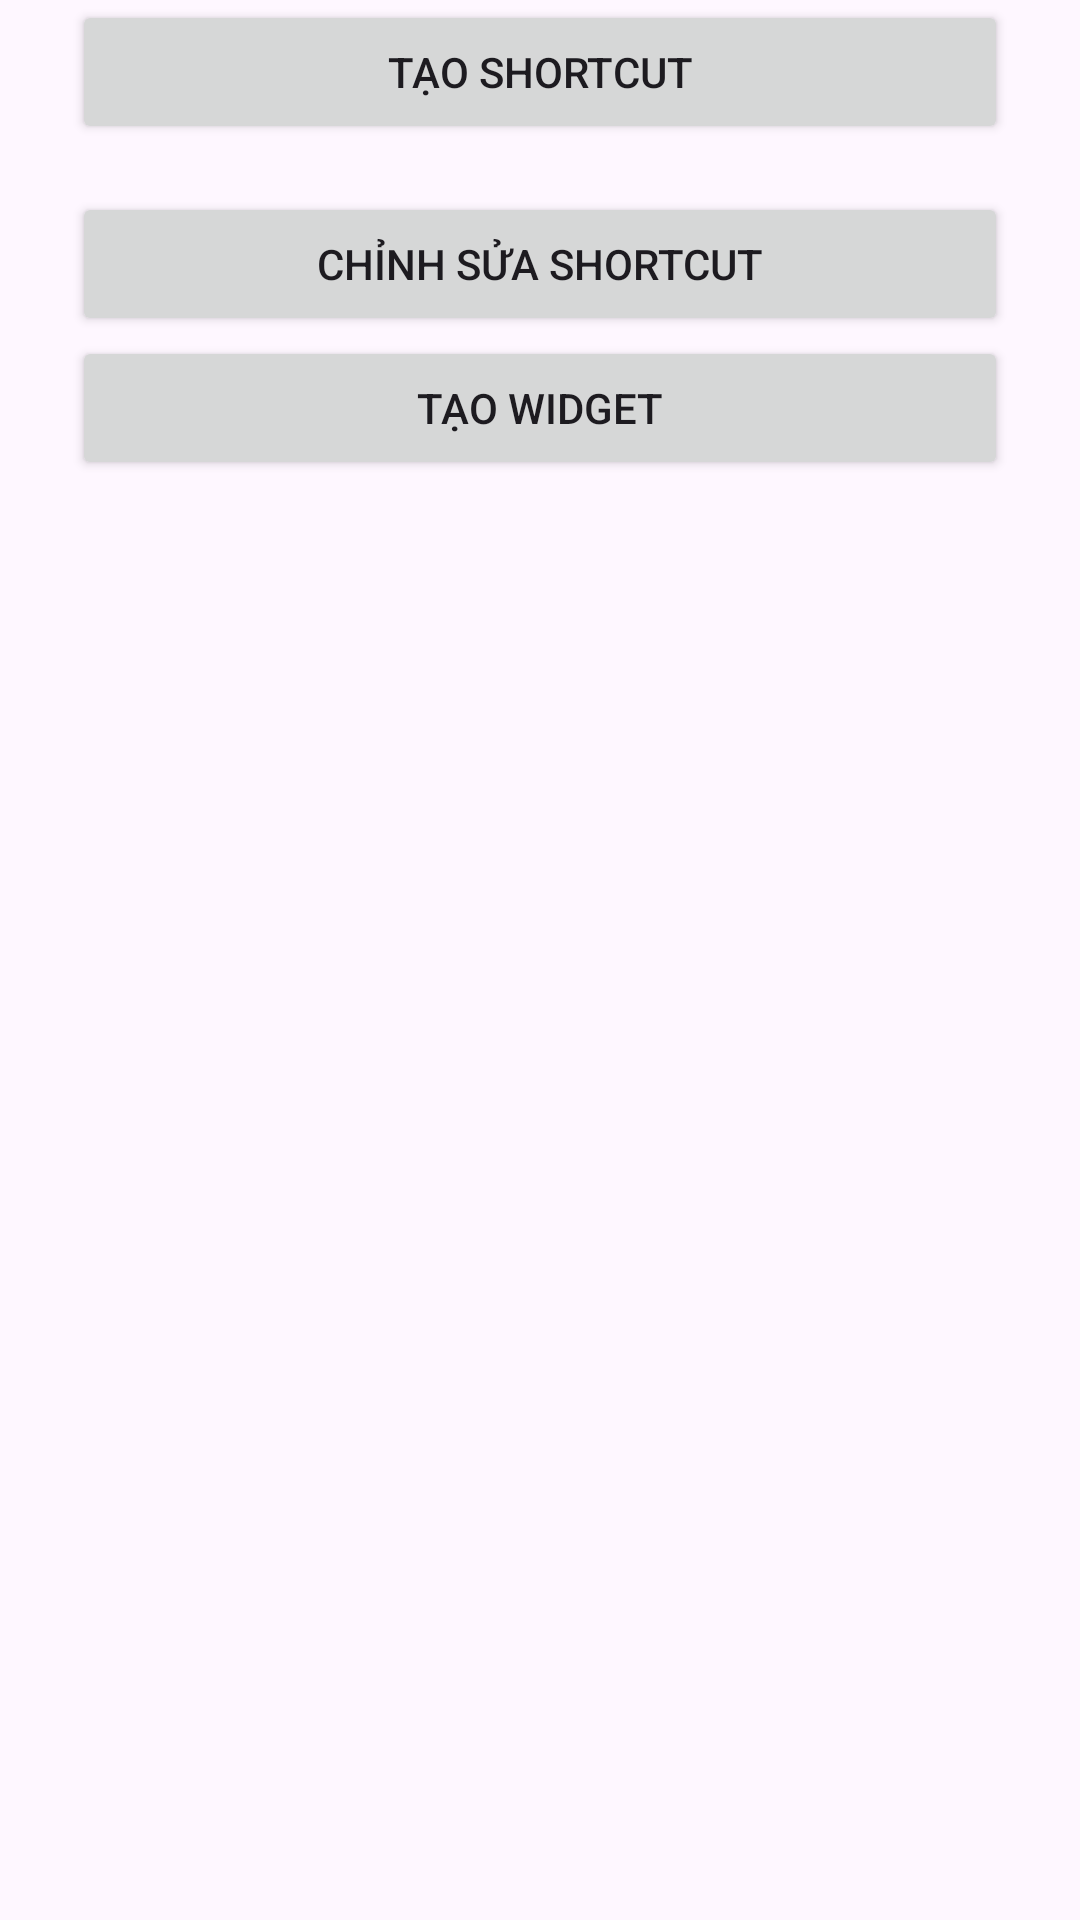

Reconstruct the res/layout file that produces this screen, plus the resources it refers to.
<!-- AndroidManifest.xml: application theme Theme.Appxx_appthemewallpaper -->
<!-- res/layout/activity_main.xml -->
<?xml version="1.0" encoding="utf-8"?>
<layout xmlns:android="http://schemas.android.com/apk/res/android"
    xmlns:app="http://schemas.android.com/apk/res-auto"
    xmlns:tools="http://schemas.android.com/tools">

    <androidx.constraintlayout.widget.ConstraintLayout
        android:id="@+id/main"
        android:layout_width="match_parent"
        android:layout_height="match_parent">

        <Button
            android:id="@+id/btnCreateShortcut"
            android:layout_width="0dp"
            android:layout_height="wrap_content"
            android:layout_marginStart="24dp"
            android:layout_marginEnd="24dp"
            android:layout_marginBottom="16dp"
            android:text="Tạo shortcut"
            app:layout_constraintBottom_toTopOf="@+id/btnEditShortcut"
            app:layout_constraintEnd_toEndOf="parent"
            app:layout_constraintStart_toStartOf="parent"
            app:layout_constraintTop_toTopOf="parent" />

        <Button
            android:id="@+id/btnEditShortcut"
            android:layout_width="0dp"
            android:layout_height="wrap_content"
            android:layout_marginStart="24dp"
            android:layout_marginEnd="24dp"
            android:layout_marginBottom="16dp"
            android:text="Chỉnh sửa shortcut"
            app:layout_constraintEnd_toEndOf="parent"
            app:layout_constraintBottom_toTopOf="@+id/btnCreateWidget"
            app:layout_constraintStart_toStartOf="parent"
            app:layout_constraintTop_toBottomOf="@+id/btnCreateShortcut" />

        <Button
            android:id="@+id/btnCreateWidget"
            android:layout_width="0dp"
            android:layout_height="wrap_content"
            android:layout_marginStart="24dp"
            android:layout_marginEnd="24dp"
            android:layout_marginBottom="16dp"
            android:text="Tạo Widget"
            app:layout_constraintEnd_toEndOf="parent"
            app:layout_constraintStart_toStartOf="parent"
            app:layout_constraintTop_toBottomOf="@+id/btnEditShortcut" />

    </androidx.constraintlayout.widget.ConstraintLayout>
</layout>
<!-- resources referenced by this layout -->
<resources>
  <style name="Theme.Appxx_appthemewallpaper" parent="Base.Theme.Appxx_appthemewallpaper" />
  <style name="Base.Theme.Appxx_appthemewallpaper" parent="Theme.Material3.DayNight.NoActionBar">
          
          
      </style>
</resources>
